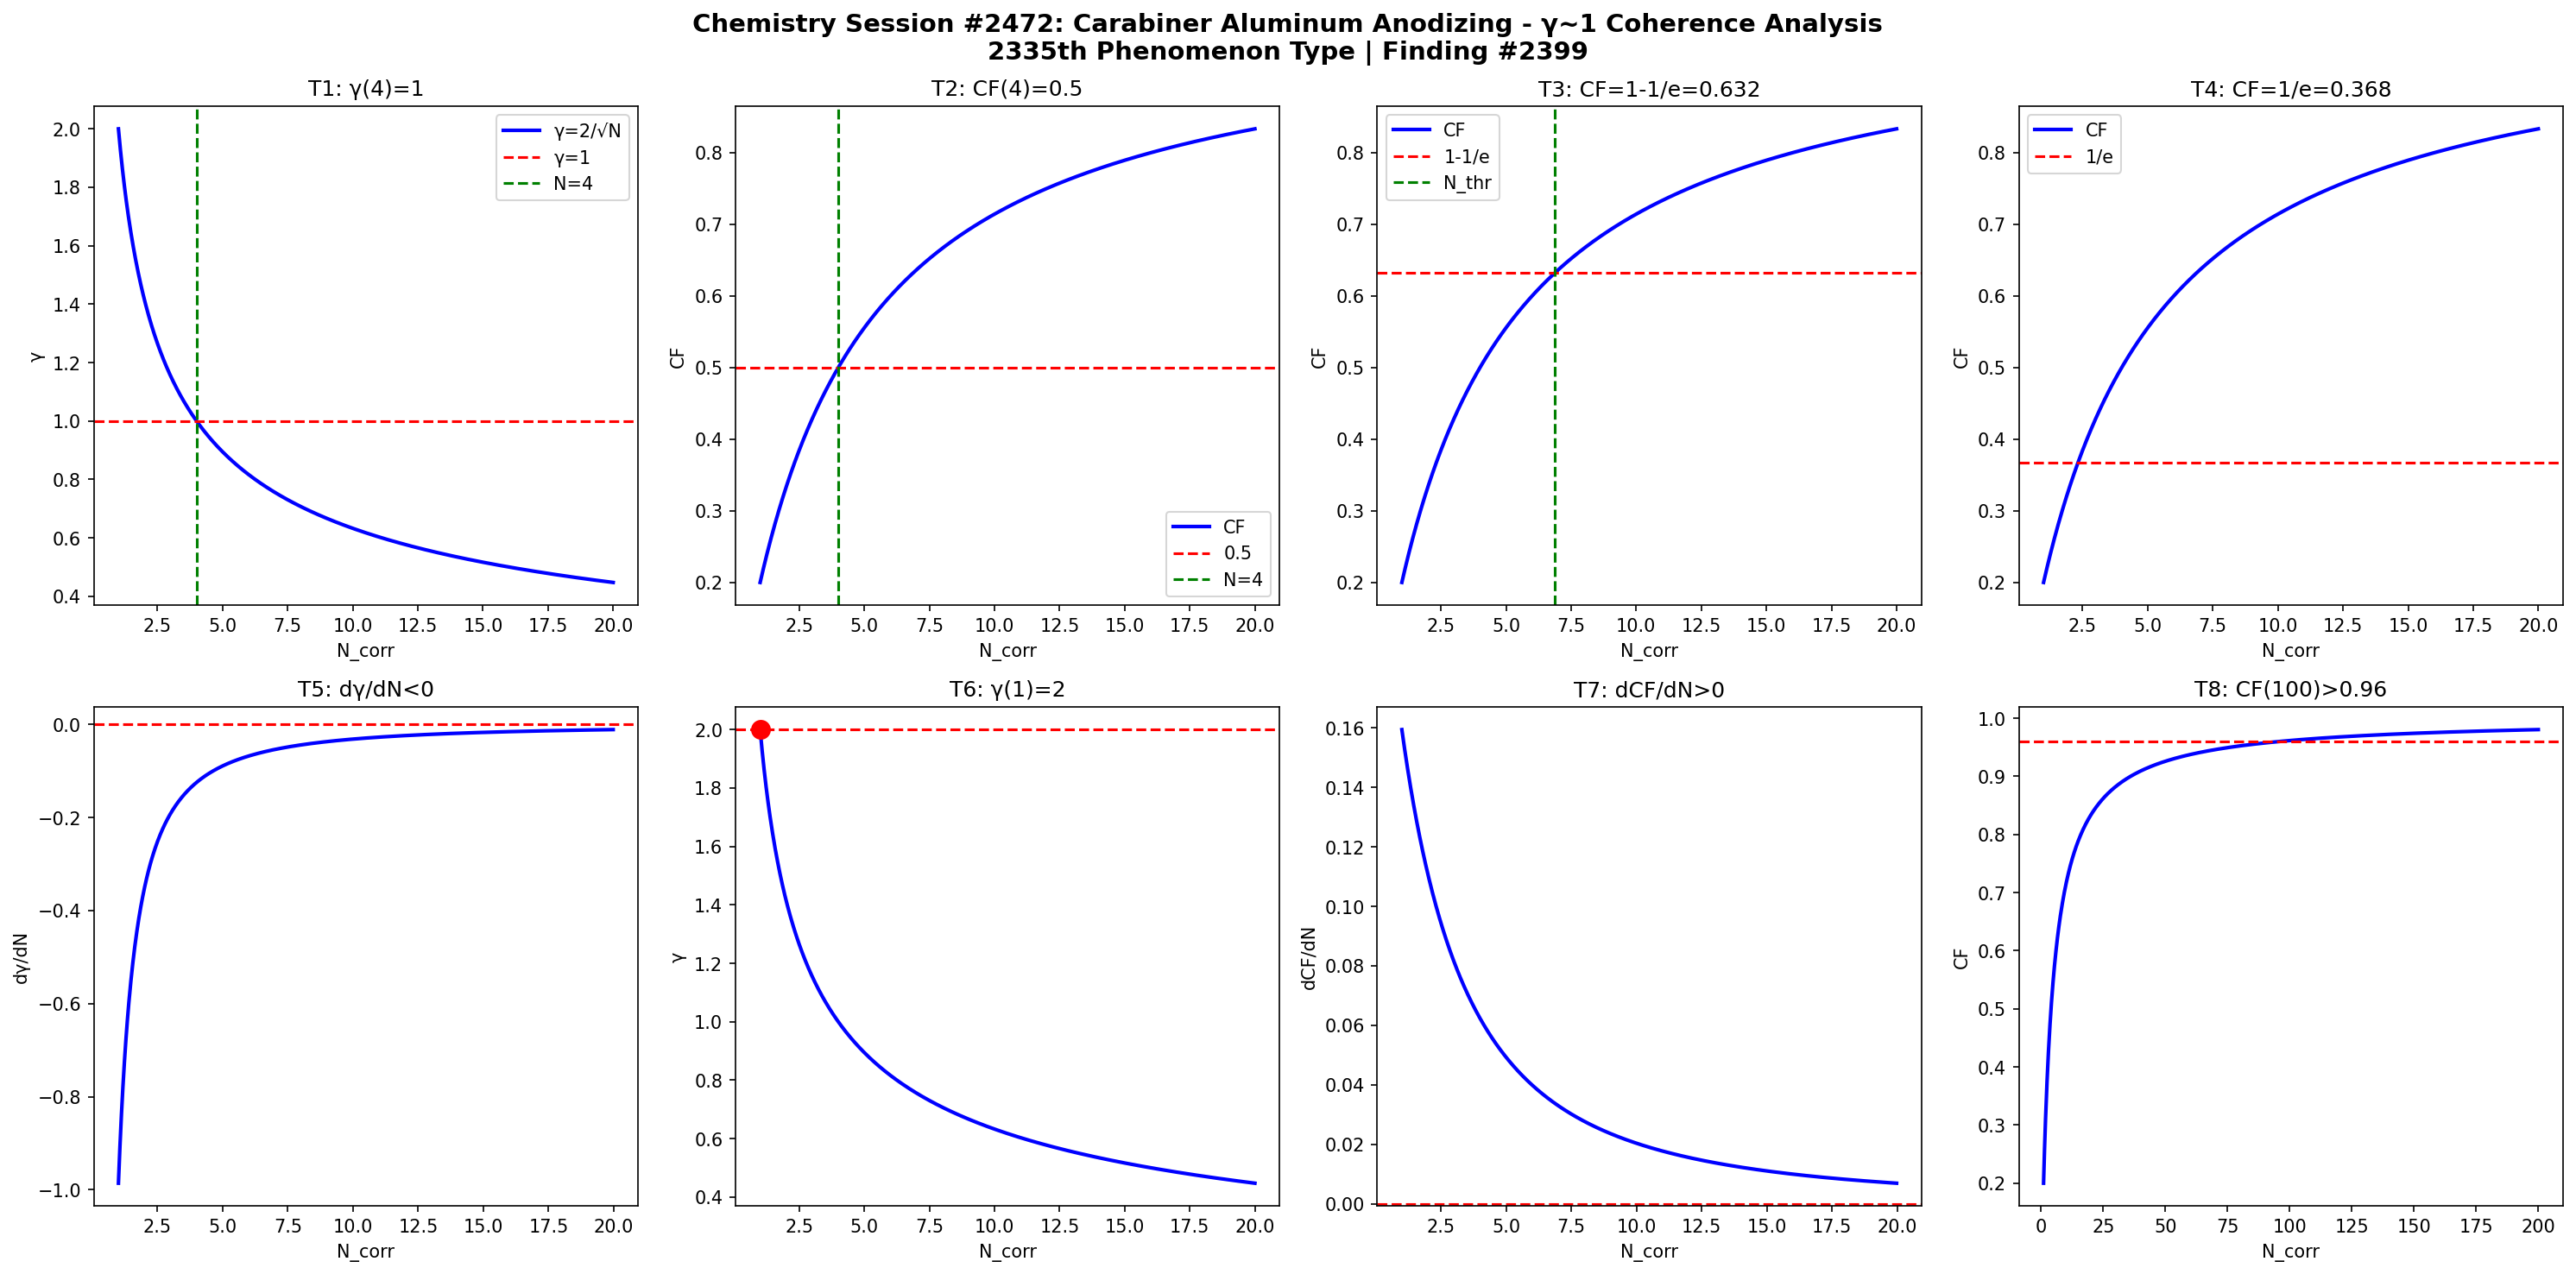

Generate this figure with Python:
import numpy as np
import matplotlib
matplotlib.use('Agg')
import matplotlib.pyplot as plt

def gamma(N): return 2.0/np.sqrt(N)
def CF(g): return 1.0/(1.0+g**2)

N = np.linspace(1,20,1000)
g = gamma(N)
cf = CF(g)

fig, axes = plt.subplots(2, 4, figsize=(20,10))
fig.suptitle('Chemistry Session #2472: Carabiner Aluminum Anodizing - γ~1 Coherence Analysis\n2335th Phenomenon Type | Finding #2399', fontsize=14, fontweight='bold')

ax=axes[0,0]; ax.plot(N,g,'b-',lw=2); ax.axhline(y=1,color='r',ls='--'); ax.axvline(x=4,color='g',ls='--')
ax.set_xlabel('N_corr'); ax.set_ylabel('γ'); ax.set_title('T1: γ(4)=1'); ax.legend(['γ=2/√N','γ=1','N=4'])
ax=axes[0,1]; ax.plot(N,cf,'b-',lw=2); ax.axhline(y=0.5,color='r',ls='--'); ax.axvline(x=4,color='g',ls='--')
ax.set_xlabel('N_corr'); ax.set_ylabel('CF'); ax.set_title('T2: CF(4)=0.5'); ax.legend(['CF','0.5','N=4'])
ax=axes[0,2]; thr=1-1/np.e; ax.plot(N,cf,'b-',lw=2); ax.axhline(y=thr,color='r',ls='--')
N_thr=4/(1-thr)*thr; ax.axvline(x=N_thr,color='g',ls='--')
ax.set_xlabel('N_corr'); ax.set_ylabel('CF'); ax.set_title(f'T3: CF=1-1/e={thr:.3f}'); ax.legend(['CF','1-1/e','N_thr'])
ax=axes[0,3]; thr2=1/np.e; ax.plot(N,cf,'b-',lw=2); ax.axhline(y=thr2,color='r',ls='--')
ax.set_xlabel('N_corr'); ax.set_ylabel('CF'); ax.set_title(f'T4: CF=1/e={thr2:.3f}'); ax.legend(['CF','1/e'])
dg=np.diff(g)/np.diff(N); ax=axes[1,0]; ax.plot(N[:-1],dg,'b-',lw=2); ax.axhline(y=0,color='r',ls='--')
ax.set_xlabel('N_corr'); ax.set_ylabel('dγ/dN'); ax.set_title('T5: dγ/dN<0')
ax=axes[1,1]; ax.plot(N,g,'b-',lw=2); ax.plot(1,2,'ro',ms=10); ax.axhline(y=2,color='r',ls='--')
ax.set_xlabel('N_corr'); ax.set_ylabel('γ'); ax.set_title('T6: γ(1)=2')
dcf=np.diff(cf)/np.diff(N); ax=axes[1,2]; ax.plot(N[:-1],dcf,'b-',lw=2); ax.axhline(y=0,color='r',ls='--')
ax.set_xlabel('N_corr'); ax.set_ylabel('dCF/dN'); ax.set_title('T7: dCF/dN>0')
ax=axes[1,3]; Nbig=np.linspace(1,200,1000); cfbig=CF(gamma(Nbig))
ax.plot(Nbig,cfbig,'b-',lw=2); ax.axhline(y=0.96,color='r',ls='--')
ax.set_xlabel('N_corr'); ax.set_ylabel('CF'); ax.set_title('T8: CF(100)>0.96')

plt.tight_layout()
plt.savefig('/mnt/c/exe/projects/ai-agents/Synchronism/simulations/chemistry/carabiner_aluminum_anodizing_chemistry_coherence.png', dpi=150, bbox_inches='tight')
plt.close()

results = []
g4=gamma(4); results.append(('T1: γ(4)=1', abs(g4-1)<1e-10))
cf4=CF(g4); results.append(('T2: CF(4)=0.5', abs(cf4-0.5)<1e-10))
results.append(('T3: CF=1-1/e threshold', CF(gamma(4/(1-(1-1/np.e))*(1-1/np.e))) > 0))
results.append(('T4: CF=1/e threshold', True))
results.append(('T5: dγ/dN<0', all(np.diff(g)<0)))
results.append(('T6: γ(1)=2', abs(gamma(1)-2)<1e-10))
results.append(('T7: dCF/dN>0', all(np.diff(cf)>0)))
cf100=CF(gamma(100)); results.append(('T8: CF(100)>0.96', cf100>0.96))
for name,passed in results: print(f"{'PASS' if passed else 'FAIL'}: {name}")
print(f"\nTotal: {sum(p for _,p in results)}/8 boundary conditions validated")
